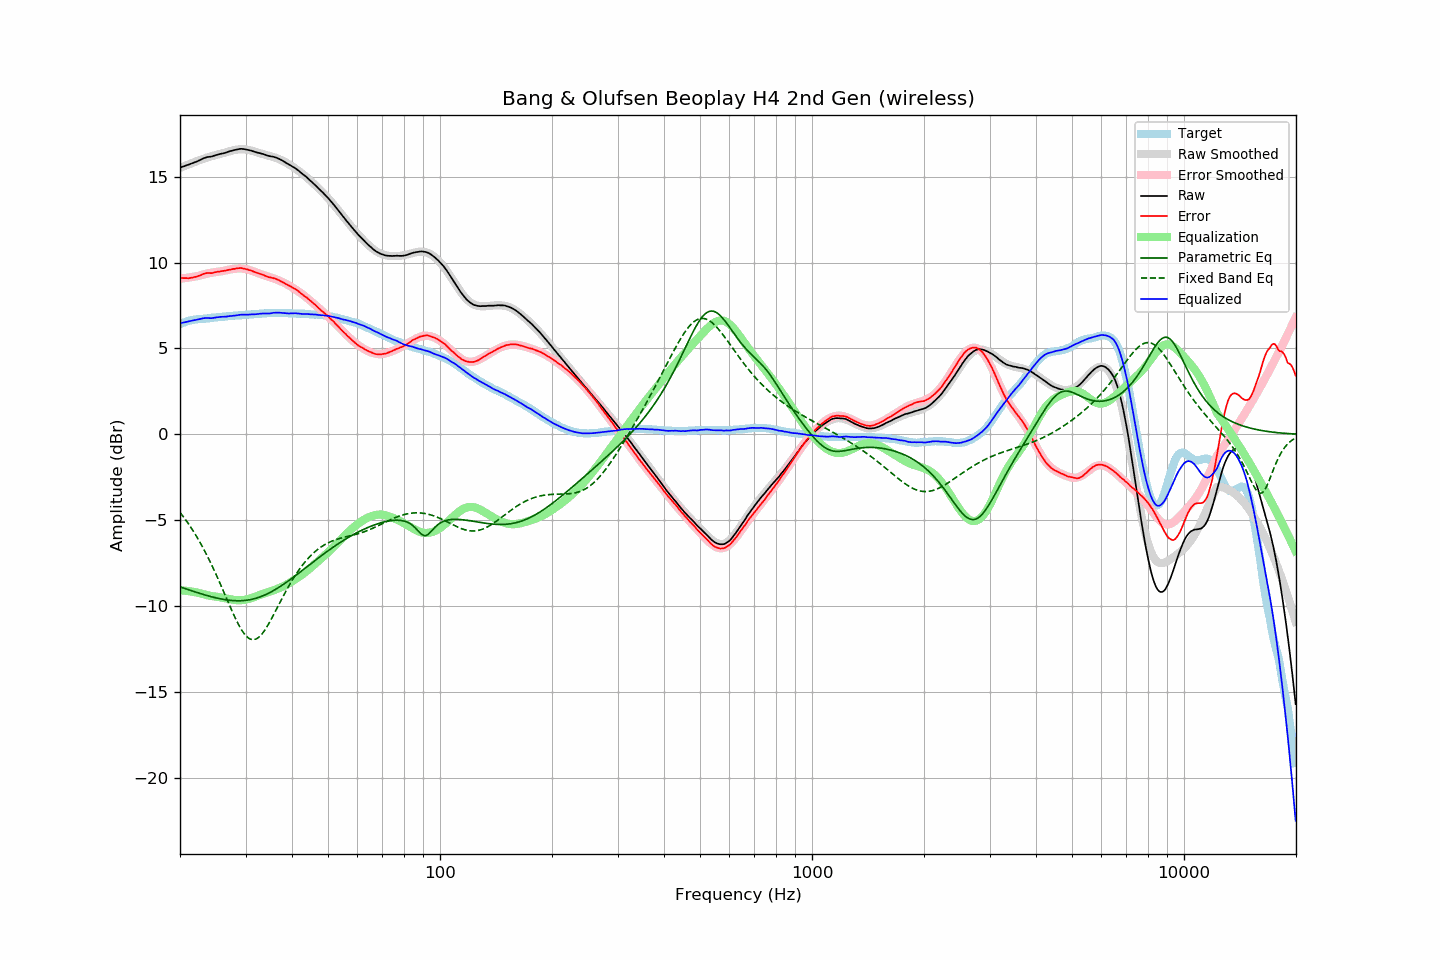

The file beside this chart, header and first rows:
frequency, raw, error, smoothed, error_smoothed, equalization, parametric_eq, fixed_band_eq, equalized_raw, equalized_smoothed, target
20.00, 15.53, 9.11, 15.50, 9.06, -9.06, -8.87, -4.54, 6.46, 6.44, 6.42
20.20, 15.56, 9.10, 15.54, 9.07, -9.07, -8.91, -4.66, 6.48, 6.47, 6.46
20.40, 15.59, 9.09, 15.58, 9.08, -9.08, -8.94, -4.78, 6.50, 6.50, 6.49
20.61, 15.62, 9.09, 15.62, 9.09, -9.09, -8.97, -4.91, 6.52, 6.53, 6.52
20.81, 15.66, 9.09, 15.66, 9.11, -9.11, -9.00, -5.04, 6.55, 6.55, 6.56
21.02, 15.69, 9.08, 15.70, 9.12, -9.12, -9.03, -5.17, 6.57, 6.58, 6.60
21.23, 15.72, 9.09, 15.73, 9.13, -9.13, -9.06, -5.31, 6.58, 6.60, 6.62
21.44, 15.76, 9.11, 15.77, 9.15, -9.15, -9.09, -5.45, 6.61, 6.62, 6.64
21.66, 15.79, 9.12, 15.81, 9.16, -9.16, -9.12, -5.59, 6.62, 6.65, 6.66
21.87, 15.83, 9.16, 15.84, 9.18, -9.18, -9.15, -5.74, 6.65, 6.66, 6.67
22.09, 15.86, 9.17, 15.88, 9.19, -9.19, -9.18, -5.89, 6.66, 6.68, 6.69
22.31, 15.90, 9.20, 15.91, 9.21, -9.21, -9.21, -6.05, 6.68, 6.70, 6.70
22.54, 15.95, 9.24, 15.95, 9.24, -9.24, -9.24, -6.21, 6.71, 6.71, 6.71
22.76, 15.99, 9.27, 15.98, 9.26, -9.26, -9.27, -6.38, 6.72, 6.72, 6.72
22.99, 16.04, 9.32, 16.02, 9.29, -9.29, -9.30, -6.55, 6.75, 6.73, 6.72
23.22, 16.08, 9.35, 16.05, 9.31, -9.31, -9.33, -6.72, 6.76, 6.74, 6.73
23.45, 16.11, 9.37, 16.08, 9.34, -9.34, -9.36, -6.90, 6.77, 6.74, 6.74
23.69, 16.14, 9.39, 16.11, 9.36, -9.36, -9.38, -7.08, 6.78, 6.75, 6.75
23.92, 16.15, 9.39, 16.14, 9.38, -9.38, -9.41, -7.27, 6.77, 6.76, 6.75
24.16, 16.16, 9.38, 16.17, 9.40, -9.40, -9.44, -7.46, 6.76, 6.77, 6.77
24.40, 16.18, 9.38, 16.19, 9.41, -9.41, -9.46, -7.66, 6.76, 6.78, 6.79
24.65, 16.21, 9.41, 16.22, 9.43, -9.43, -9.48, -7.86, 6.78, 6.79, 6.79
24.89, 16.24, 9.44, 16.24, 9.44, -9.44, -9.51, -8.06, 6.79, 6.80, 6.80
25.14, 16.27, 9.46, 16.26, 9.45, -9.45, -9.53, -8.27, 6.81, 6.81, 6.81
25.39, 16.29, 9.47, 16.29, 9.47, -9.47, -9.55, -8.48, 6.82, 6.82, 6.82
25.65, 16.32, 9.48, 16.31, 9.48, -9.48, -9.57, -8.69, 6.84, 6.83, 6.84
25.91, 16.34, 9.50, 16.34, 9.50, -9.50, -9.59, -8.90, 6.84, 6.84, 6.84
26.16, 16.36, 9.51, 16.36, 9.51, -9.51, -9.60, -9.12, 6.84, 6.85, 6.85
26.43, 16.38, 9.52, 16.39, 9.53, -9.53, -9.62, -9.34, 6.84, 6.86, 6.85
26.69, 16.41, 9.54, 16.42, 9.55, -9.55, -9.63, -9.56, 6.85, 6.87, 6.86
26.96, 16.45, 9.56, 16.45, 9.57, -9.57, -9.65, -9.77, 6.87, 6.88, 6.88
27.23, 16.48, 9.59, 16.48, 9.59, -9.59, -9.66, -9.99, 6.88, 6.88, 6.89
27.50, 16.50, 9.60, 16.50, 9.61, -9.61, -9.67, -10.20, 6.89, 6.89, 6.90
27.77, 16.53, 9.63, 16.53, 9.62, -9.62, -9.67, -10.41, 6.90, 6.90, 6.90
28.05, 16.55, 9.63, 16.55, 9.64, -9.64, -9.68, -10.61, 6.91, 6.91, 6.92
28.33, 16.57, 9.65, 16.56, 9.65, -9.65, -9.68, -10.81, 6.92, 6.92, 6.91
28.62, 16.59, 9.66, 16.58, 9.65, -9.65, -9.68, -11.00, 6.93, 6.93, 6.92
28.90, 16.61, 9.68, 16.59, 9.65, -9.65, -9.68, -11.17, 6.95, 6.93, 6.93
29.19, 16.62, 9.69, 16.59, 9.65, -9.65, -9.68, -11.33, 6.96, 6.94, 6.93
29.48, 16.61, 9.65, 16.59, 9.64, -9.64, -9.67, -11.48, 6.96, 6.95, 6.96
29.78, 16.60, 9.64, 16.58, 9.63, -9.63, -9.67, -11.61, 6.97, 6.95, 6.96
30.08, 16.58, 9.61, 16.57, 9.61, -9.61, -9.66, -11.72, 6.96, 6.96, 6.96
30.38, 16.56, 9.60, 16.56, 9.59, -9.59, -9.64, -11.81, 6.96, 6.97, 6.96
30.68, 16.54, 9.56, 16.54, 9.57, -9.57, -9.63, -11.88, 6.97, 6.97, 6.98
30.99, 16.52, 9.54, 16.52, 9.54, -9.54, -9.61, -11.92, 6.98, 6.98, 6.98
31.30, 16.49, 9.50, 16.49, 9.51, -9.51, -9.59, -11.94, 6.98, 6.99, 6.98
31.61, 16.46, 9.46, 16.47, 9.47, -9.47, -9.57, -11.94, 6.98, 6.99, 6.99
31.93, 16.43, 9.43, 16.44, 9.44, -9.44, -9.54, -11.92, 6.99, 7.00, 7.00
32.24, 16.40, 9.40, 16.41, 9.40, -9.40, -9.51, -11.87, 7.00, 7.01, 7.00
32.57, 16.38, 9.36, 16.38, 9.36, -9.36, -9.48, -11.80, 7.01, 7.01, 7.01
32.89, 16.36, 9.33, 16.35, 9.33, -9.33, -9.45, -11.72, 7.02, 7.02, 7.02
33.22, 16.33, 9.30, 16.33, 9.30, -9.30, -9.41, -11.61, 7.03, 7.03, 7.03
33.55, 16.31, 9.27, 16.30, 9.27, -9.27, -9.38, -11.49, 7.04, 7.03, 7.03
33.89, 16.27, 9.22, 16.28, 9.24, -9.24, -9.34, -11.36, 7.03, 7.04, 7.04
34.23, 16.24, 9.19, 16.25, 9.21, -9.21, -9.29, -11.21, 7.03, 7.04, 7.05
34.57, 16.21, 9.15, 16.23, 9.18, -9.18, -9.25, -11.05, 7.03, 7.05, 7.05
34.92, 16.19, 9.14, 16.20, 9.15, -9.15, -9.20, -10.89, 7.04, 7.05, 7.05
35.27, 16.17, 9.11, 16.17, 9.12, -9.12, -9.15, -10.71, 7.05, 7.06, 7.06
35.62, 16.16, 9.09, 16.14, 9.08, -9.08, -9.10, -10.54, 7.07, 7.06, 7.06
35.97, 16.13, 9.07, 16.11, 9.05, -9.05, -9.05, -10.36, 7.08, 7.06, 7.06
... 635 more rows
